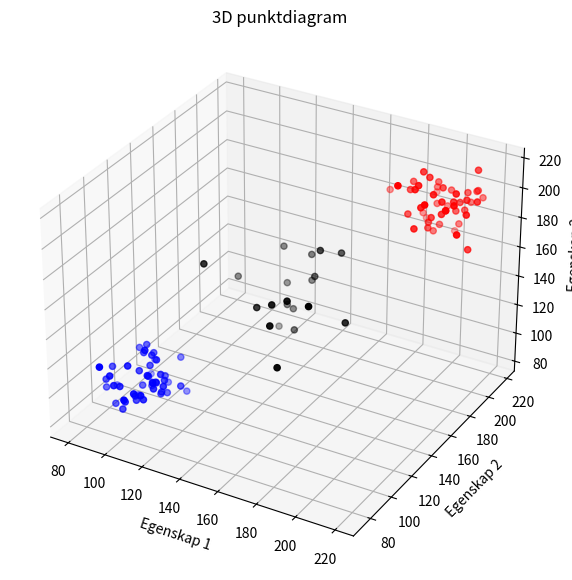

Write the Python code that produced this figure.
# Exempel på källkoden för ett enkelt 3D punktdiagram


from mpl_toolkits import mplot3d  # Detta bibliotek är nödvändigt för att 3D punktdiagram ska fungera
import numpy as np
import matplotlib.pyplot as plt


# Låt oss skapa några koordinater att plotta för klass 1:
z1 = np.random.normal(200, 10, 50)
x1 = np.random.normal(200, 10, 50)
y1 = np.random.normal(200, 10, 50)
 
# Låt oss skapa några koordinater att plotta för klass 2:
z2 = np.random.normal(100, 10, 50)
x2 = np.random.normal(100, 10, 50)
y2 = np.random.normal(100, 10, 50)

# Låt oss skapa några okända data:

x3 = np.random.normal(150, 20, 20)
y3 = np.random.normal(150, 20, 20)
z3 = np.random.normal(150, 20, 20)

    
# Skapa figur
fig = plt.figure(figsize = (10, 7))
ax = plt.axes(projection ='3d')
 
ax.scatter3D(x1, y1, z1, color = 'r') # skapa punktdiagram för klass 1

ax.scatter3D(x2, y2, z2, color = 'b') # skapa punktdiagram för klass 2

ax.scatter3D(x3, y3, z3, color = 'k') # skapar punktdiagram för okända data:

plt.title('3D punktdiagram')
ax.set_xlabel('Egenskap 1')
ax.set_ylabel('Egenskap 2')
ax.set_zlabel('Egenskap 3')

plt.show() # Visa punktidiagrammet
